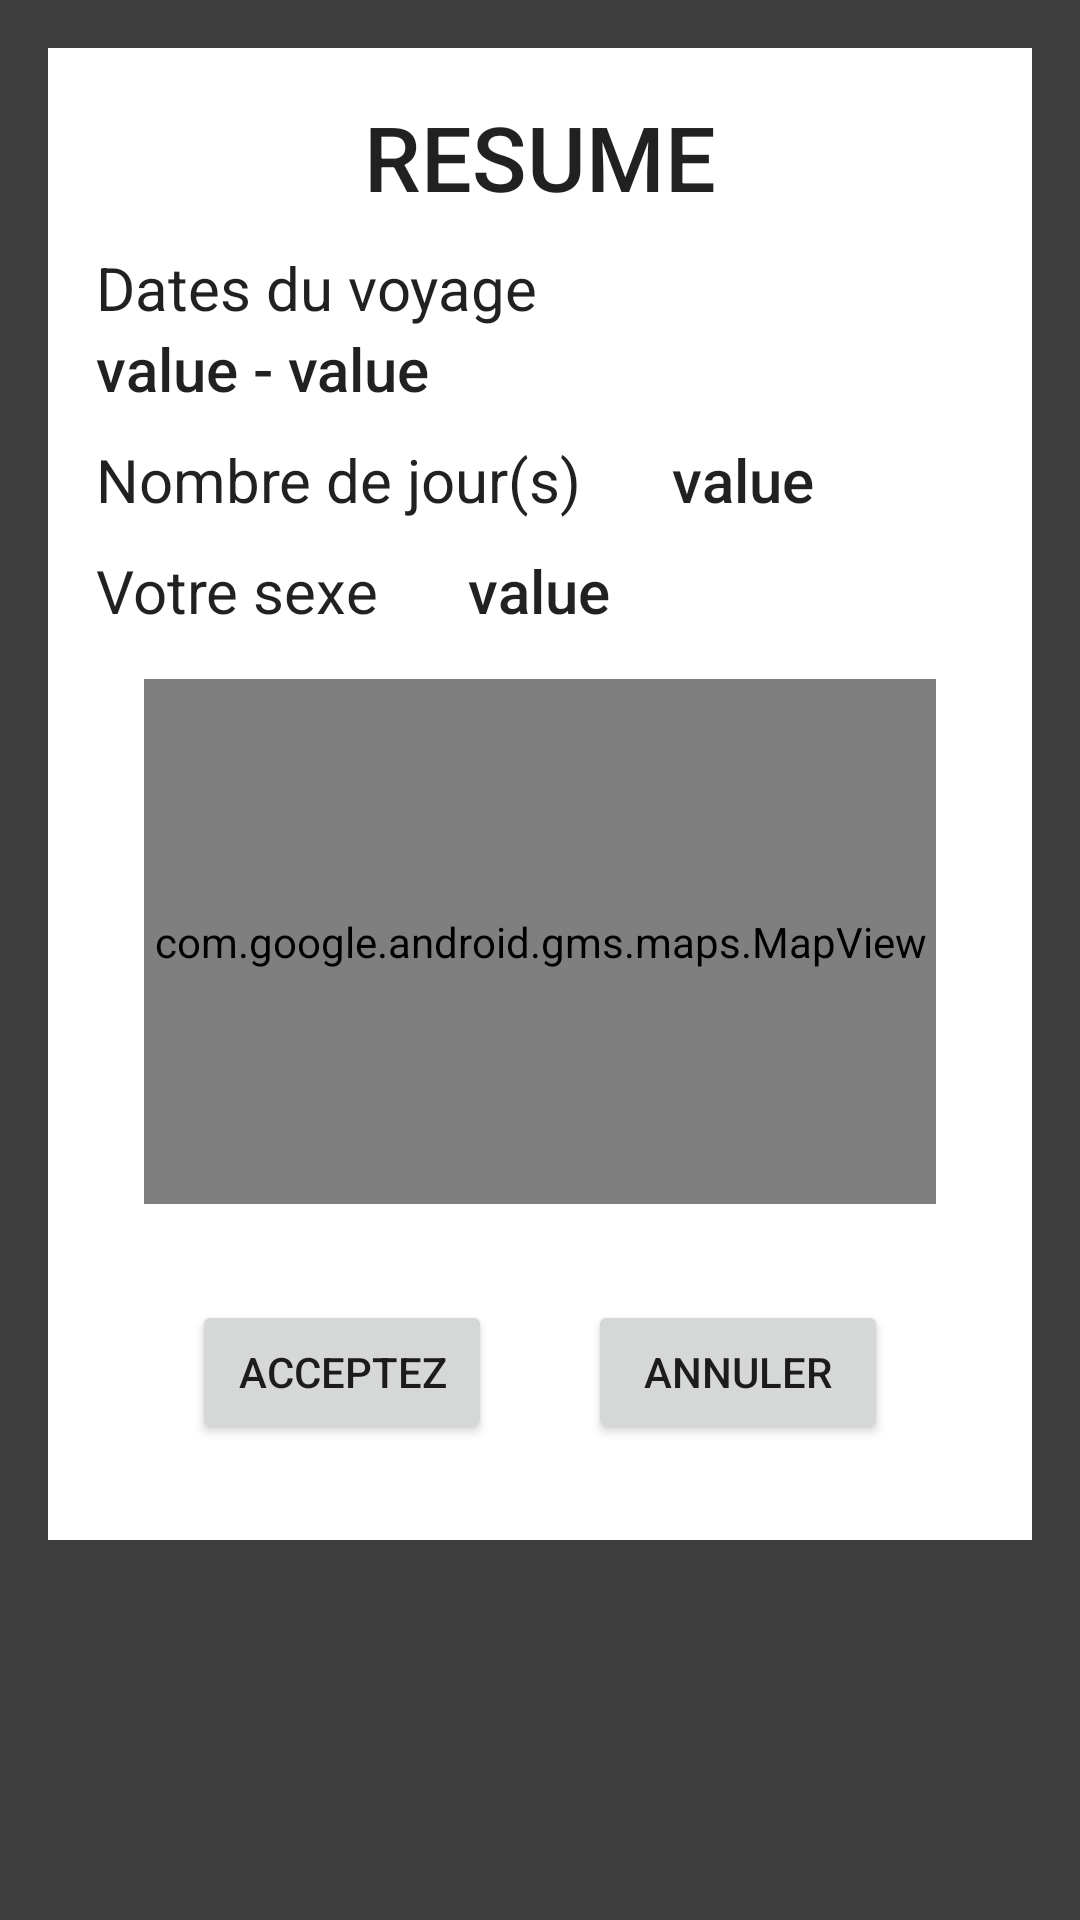

Write the Android layout XML for this screen, with the resource values it uses.
<!-- AndroidManifest.xml: application theme AppTheme -->
<!-- res/layout/confirmation_travel_popup.xml -->
<?xml version="1.0" encoding="utf-8"?>
<ScrollView
    xmlns:android="http://schemas.android.com/apk/res/android"
    android:orientation="vertical"
    android:layout_width="match_parent"
    android:layout_height="match_parent"
    android:background="#C0000000">
    <RelativeLayout
        android:layout_margin="16dp"
        android:background="#FFFFFF"
        android:layout_width="match_parent"
        android:layout_height="match_parent">
        <LinearLayout
            android:padding="16dp"
            android:orientation="vertical"
            android:layout_width="match_parent"
            android:layout_height="match_parent">
            <TextView
                android:layout_width="wrap_content"
                android:layout_height="wrap_content"
                android:text="@string/confirmation_resume"
                android:textSize="30dp"
                android:layout_gravity="center"
                android:textAppearance="@style/Base.TextAppearance.AppCompat.Title"/>
            <TextView
                android:layout_marginTop="10dp"
                android:layout_width="wrap_content"
                android:layout_height="wrap_content"
                android:text="@string/confirmation_dateduvoyage"
                android:textSize="20dp"
                android:textAppearance="@style/Base.TextAppearance.AppCompat.Body1"/>
            <TextView
                android:id="@+id/confirmation_travel_popup_dates"
                android:layout_width="wrap_content"
                android:layout_height="wrap_content"
                android:text="value - value"
                android:textSize="20dp"
                android:textAppearance="@style/Base.TextAppearance.AppCompat.Body2"/>
            <LinearLayout
                android:paddingTop="10dp"
                android:orientation="horizontal"
                android:layout_width="wrap_content"
                android:layout_height="wrap_content">
                <TextView
                    android:layout_width="wrap_content"
                    android:layout_height="wrap_content"
                    android:text="@string/confirmation_nombredejours"
                    android:textSize="20dp"
                    android:textAppearance="@style/Base.TextAppearance.AppCompat.Body1"/>
                <TextView
                    android:id="@+id/confirmation_travel_popup_nbJours"
                    android:layout_marginLeft="30dp"
                    android:layout_width="wrap_content"
                    android:layout_height="wrap_content"
                    android:text="value"
                    android:textSize="20dp"
                    android:textAppearance="@style/Base.TextAppearance.AppCompat.Body2"/>
            </LinearLayout>
            <LinearLayout
                android:paddingTop="10dp"
                android:orientation="horizontal"
                android:layout_width="wrap_content"
                android:layout_height="wrap_content">
                <TextView
                    android:layout_width="wrap_content"
                    android:layout_height="wrap_content"
                    android:text="@string/confirmation_votreSexe"
                    android:textSize="20dp"
                    android:textAppearance="@style/Base.TextAppearance.AppCompat.Body1"/>
                <TextView
                    android:id="@+id/confirmation_travel_popup_sexe"
                    android:layout_marginLeft="30dp"
                    android:layout_width="wrap_content"
                    android:layout_height="wrap_content"
                    android:text="value"
                    android:textSize="20dp"
                    android:textAppearance="@style/Base.TextAppearance.AppCompat.Body2"/>
            </LinearLayout>
            <com.google.android.gms.maps.MapView
                android:layout_margin="16dp"
                android:id="@+id/confirmation_travel_popup_map"
                android:layout_width="match_parent"
                android:layout_height="175dp"/>
            <LinearLayout
                android:gravity="center"
                android:orientation="horizontal"
                android:layout_width="match_parent"
                android:layout_height="wrap_content">
                <Button
                    android:layout_margin="16dp"
                    android:layout_width="100dp"
                    android:layout_height="match_parent"
                    android:text="@string/confirmez"/>
                <Button
                    android:layout_margin="16dp"
                    android:layout_width="100dp"
                    android:layout_height="match_parent"
                    android:text="@string/Annuler"/>
            </LinearLayout>
        </LinearLayout>
    </RelativeLayout>
</ScrollView>
<!-- resources referenced by this layout -->
<resources>
  <string name="Annuler">Annuler</string>
  <string name="confirmation_dateduvoyage">Dates du voyage</string>
  <string name="confirmation_nombredejours">Nombre de jour(s)</string>
  <string name="confirmation_resume">RESUME</string>
  <string name="confirmation_votreSexe">Votre sexe</string>
  <string name="confirmez">Acceptez</string>
  <style name="AppTheme" parent="Theme.AppCompat.Light.DarkActionBar">
          
          <item name="colorPrimary">@color/colorPrimary</item>
          <item name="colorPrimaryDark">@color/colorPrimaryDark</item>
          <item name="colorAccent">@color/colorAccent</item>
      </style>
  <!-- not gathered from this repository: default colours our renderer supplied (Android Studio template values) -->
  <color name="colorPrimary">#FF6200EE</color>
  <color name="colorPrimaryDark">#FF3700B3</color>
  <color name="colorAccent">#FF03DAC5</color>
</resources>
